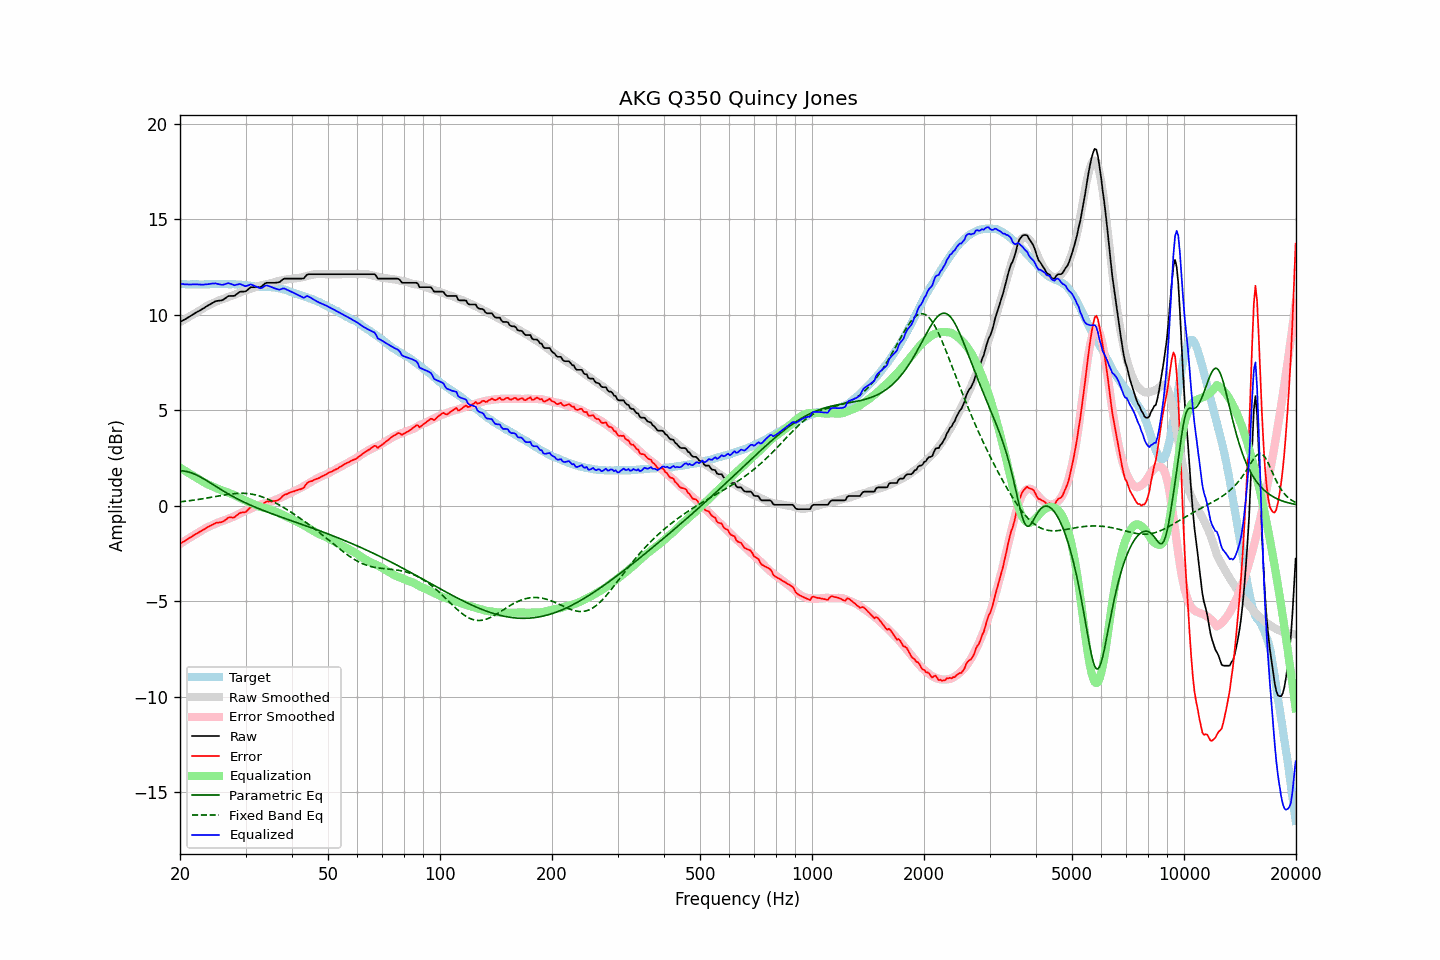

Values plotted in this chart, from the file beside it:
frequency, raw, error, smoothed, error_smoothed, equalization, parametric_eq, fixed_band_eq, equalized_raw, equalized_smoothed, target
20.00, 9.63, -1.99, 9.62, -2.00, 2.00, 1.83, 0.20, 11.63, 11.62, 11.62
20.20, 9.67, -1.94, 9.67, -1.95, 1.95, 1.83, 0.21, 11.62, 11.62, 11.61
20.40, 9.72, -1.89, 9.72, -1.89, 1.89, 1.82, 0.22, 11.61, 11.61, 11.61
20.61, 9.76, -1.85, 9.77, -1.84, 1.84, 1.81, 0.23, 11.60, 11.61, 11.61
20.81, 9.81, -1.78, 9.82, -1.79, 1.79, 1.80, 0.24, 11.60, 11.60, 11.59
21.02, 9.86, -1.73, 9.87, -1.73, 1.73, 1.78, 0.25, 11.59, 11.60, 11.59
21.23, 9.91, -1.68, 9.92, -1.68, 1.68, 1.75, 0.26, 11.59, 11.60, 11.59
21.44, 9.96, -1.64, 9.97, -1.63, 1.63, 1.73, 0.28, 11.59, 11.60, 11.60
21.66, 10.02, -1.57, 10.02, -1.58, 1.58, 1.69, 0.29, 11.60, 11.59, 11.59
21.87, 10.07, -1.53, 10.07, -1.53, 1.53, 1.66, 0.30, 11.60, 11.59, 11.60
22.09, 10.12, -1.47, 10.12, -1.48, 1.48, 1.62, 0.31, 11.60, 11.59, 11.59
22.31, 10.17, -1.43, 10.17, -1.43, 1.43, 1.58, 0.32, 11.60, 11.59, 11.60
22.54, 10.21, -1.38, 10.22, -1.38, 1.38, 1.54, 0.34, 11.59, 11.60, 11.59
22.76, 10.26, -1.33, 10.27, -1.33, 1.33, 1.49, 0.35, 11.59, 11.60, 11.59
22.99, 10.31, -1.28, 10.33, -1.27, 1.27, 1.45, 0.36, 11.58, 11.60, 11.59
23.22, 10.36, -1.23, 10.38, -1.22, 1.22, 1.40, 0.38, 11.58, 11.60, 11.59
23.45, 10.42, -1.18, 10.43, -1.18, 1.18, 1.35, 0.39, 11.60, 11.60, 11.60
23.69, 10.47, -1.13, 10.47, -1.13, 1.13, 1.29, 0.41, 11.60, 11.61, 11.60
23.92, 10.52, -1.08, 10.51, -1.09, 1.09, 1.24, 0.42, 11.61, 11.61, 11.60
24.16, 10.57, -1.04, 10.55, -1.06, 1.06, 1.19, 0.44, 11.63, 11.61, 11.61
24.40, 10.62, -1.00, 10.59, -1.02, 1.02, 1.14, 0.45, 11.64, 11.61, 11.62
24.65, 10.66, -0.96, 10.64, -0.98, 0.98, 1.08, 0.47, 11.64, 11.62, 11.62
24.89, 10.71, -0.91, 10.68, -0.94, 0.94, 1.03, 0.48, 11.65, 11.62, 11.62
25.14, 10.73, -0.88, 10.72, -0.90, 0.90, 0.98, 0.50, 11.63, 11.62, 11.61
25.39, 10.74, -0.88, 10.75, -0.87, 0.87, 0.92, 0.51, 11.61, 11.62, 11.62
25.65, 10.75, -0.87, 10.78, -0.84, 0.84, 0.87, 0.53, 11.59, 11.62, 11.62
25.91, 10.76, -0.85, 10.81, -0.81, 0.81, 0.82, 0.54, 11.57, 11.62, 11.61
26.16, 10.80, -0.82, 10.84, -0.78, 0.78, 0.77, 0.56, 11.59, 11.62, 11.62
26.43, 10.86, -0.76, 10.87, -0.75, 0.75, 0.72, 0.57, 11.61, 11.62, 11.62
26.69, 10.92, -0.70, 10.90, -0.72, 0.72, 0.67, 0.58, 11.64, 11.62, 11.62
26.96, 10.98, -0.62, 10.93, -0.68, 0.68, 0.62, 0.60, 11.66, 11.61, 11.60
27.23, 10.99, -0.61, 10.96, -0.65, 0.65, 0.57, 0.61, 11.64, 11.61, 11.60
27.50, 10.99, -0.61, 10.99, -0.62, 0.62, 0.53, 0.62, 11.61, 11.61, 11.60
27.77, 10.99, -0.62, 11.02, -0.59, 0.59, 0.48, 0.63, 11.58, 11.60, 11.61
28.05, 11.00, -0.60, 11.05, -0.55, 0.55, 0.43, 0.64, 11.55, 11.60, 11.60
28.33, 11.07, -0.52, 11.09, -0.51, 0.51, 0.39, 0.64, 11.58, 11.60, 11.59
28.62, 11.13, -0.45, 11.13, -0.46, 0.46, 0.35, 0.65, 11.59, 11.59, 11.58
28.90, 11.20, -0.39, 11.16, -0.42, 0.42, 0.30, 0.65, 11.62, 11.58, 11.59
29.19, 11.22, -0.36, 11.20, -0.38, 0.38, 0.26, 0.65, 11.60, 11.58, 11.58
29.48, 11.22, -0.34, 11.23, -0.34, 0.34, 0.22, 0.65, 11.56, 11.57, 11.56
29.78, 11.22, -0.34, 11.26, -0.30, 0.30, 0.18, 0.65, 11.52, 11.56, 11.56
30.08, 11.24, -0.32, 11.29, -0.26, 0.26, 0.14, 0.64, 11.50, 11.55, 11.56
30.38, 11.31, -0.23, 11.32, -0.23, 0.23, 0.10, 0.64, 11.53, 11.54, 11.54
30.68, 11.38, -0.15, 11.35, -0.19, 0.19, 0.06, 0.63, 11.57, 11.53, 11.53
30.99, 11.45, -0.07, 11.37, -0.15, 0.15, 0.03, 0.62, 11.60, 11.52, 11.52
31.30, 11.45, -0.06, 11.40, -0.11, 0.11, -0.01, 0.60, 11.56, 11.51, 11.51
31.61, 11.45, -0.05, 11.43, -0.08, 0.08, -0.05, 0.59, 11.53, 11.51, 11.50
31.93, 11.45, -0.03, 11.45, -0.04, 0.04, -0.08, 0.57, 11.50, 11.50, 11.48
32.24, 11.45, -0.04, 11.48, -0.01, 0.01, -0.12, 0.55, 11.46, 11.49, 11.49
32.57, 11.45, -0.02, 11.51, 0.03, -0.03, -0.15, 0.52, 11.43, 11.48, 11.47
32.89, 11.45, -0.02, 11.54, 0.06, -0.06, -0.19, 0.50, 11.39, 11.48, 11.47
33.22, 11.50, 0.03, 11.56, 0.09, -0.09, -0.22, 0.47, 11.41, 11.47, 11.47
33.55, 11.58, 0.12, 11.58, 0.11, -0.11, -0.25, 0.44, 11.47, 11.47, 11.46
33.89, 11.65, 0.18, 11.59, 0.12, -0.12, -0.29, 0.40, 11.53, 11.47, 11.47
34.23, 11.68, 0.23, 11.60, 0.14, -0.14, -0.32, 0.37, 11.54, 11.46, 11.45
34.57, 11.68, 0.22, 11.62, 0.16, -0.16, -0.35, 0.33, 11.52, 11.46, 11.46
34.92, 11.68, 0.23, 11.65, 0.19, -0.19, -0.38, 0.29, 11.49, 11.45, 11.45
35.27, 11.68, 0.22, 11.67, 0.22, -0.22, -0.41, 0.25, 11.46, 11.45, 11.46
35.62, 11.68, 0.25, 11.70, 0.26, -0.26, -0.45, 0.21, 11.42, 11.44, 11.43
35.97, 11.68, 0.25, 11.72, 0.29, -0.29, -0.48, 0.17, 11.39, 11.43, 11.43
... 635 more rows
